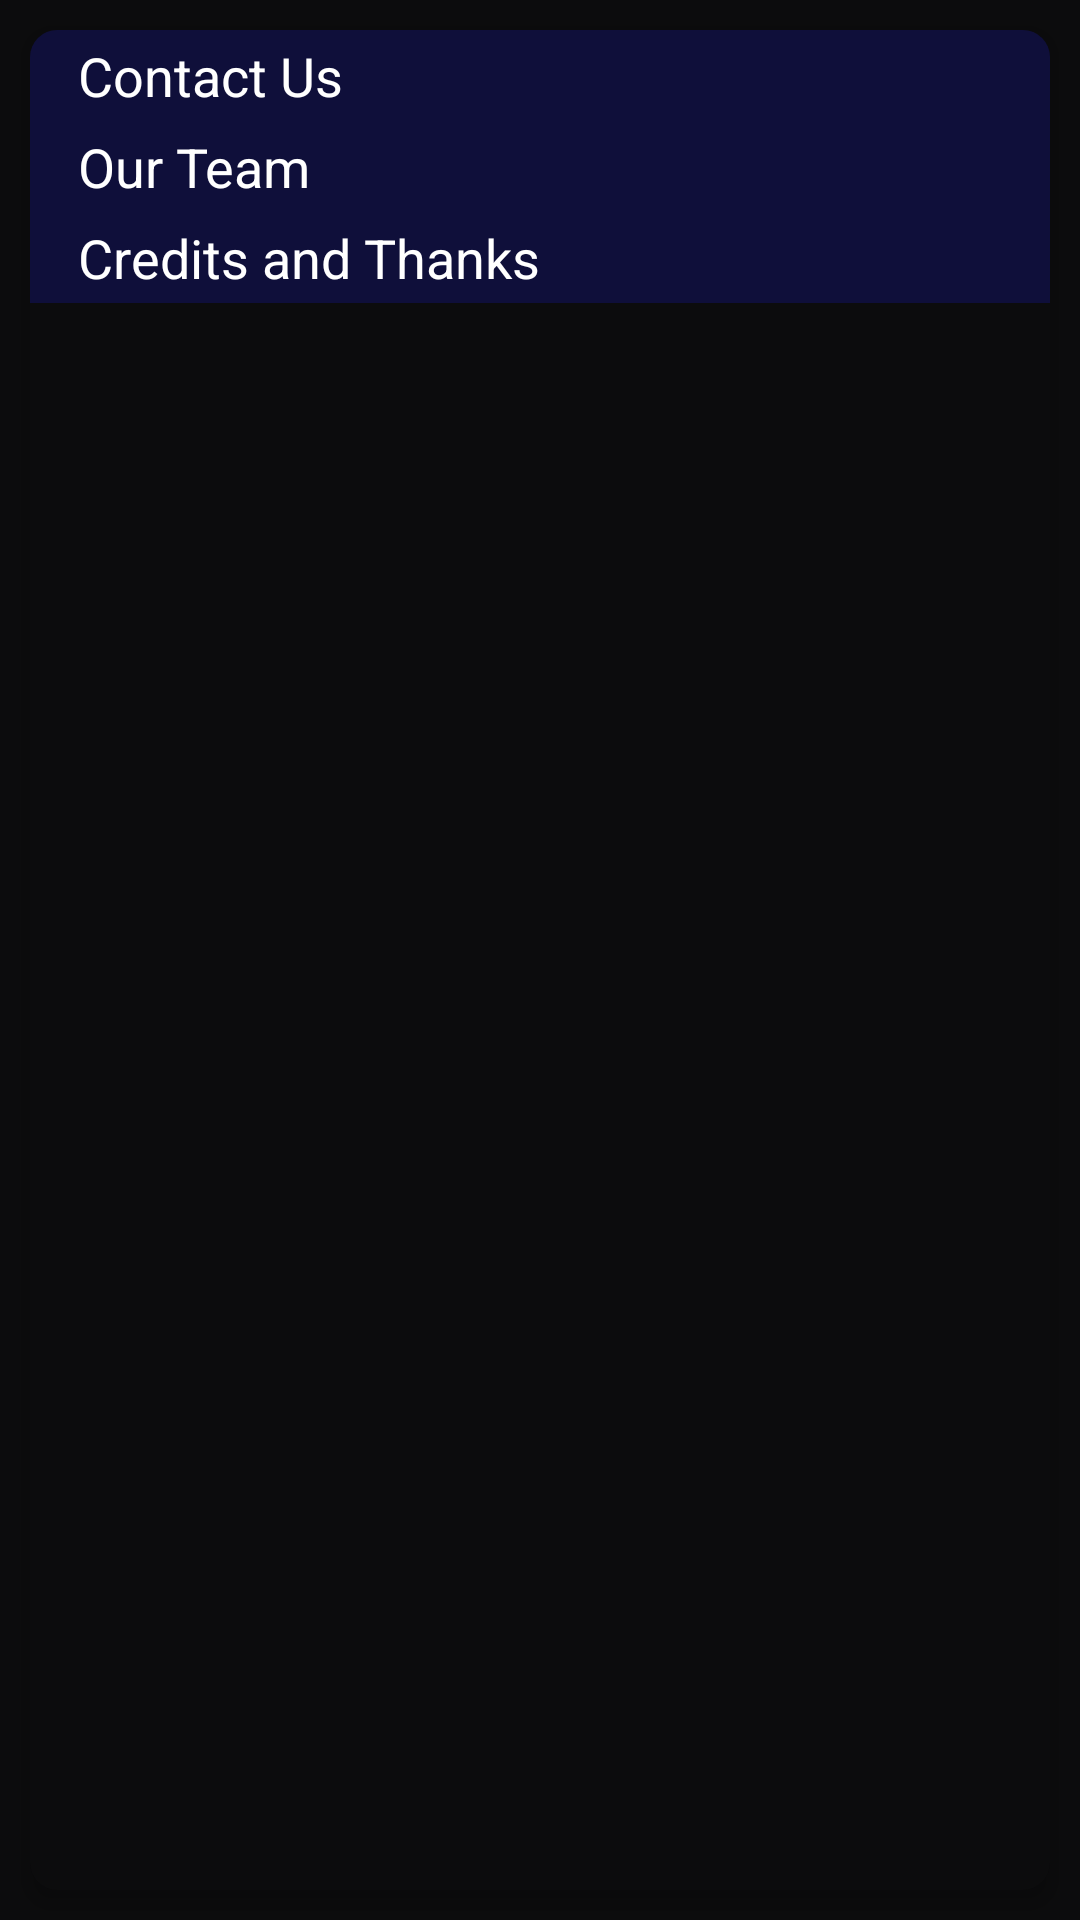

Produce the Android XML layout that renders to this screen, including the resource entries it uses.
<!-- AndroidManifest.xml: application theme AppThemeDark -->
<!-- res/layout/about_activity_content.xml -->
<?xml version="1.0" encoding="utf-8"?>
<android.support.v4.widget.NestedScrollView
    xmlns:android="http://schemas.android.com/apk/res/android"
    xmlns:app="http://schemas.android.com/apk/res-auto"
    xmlns:tools="http://schemas.android.com/tools"
    android:layout_width="match_parent"
    android:layout_height="match_parent"
    android:layout_marginEnd="@dimen/activity_horizontal_margin"
    android:layout_marginStart="@dimen/activity_horizontal_margin"
    android:fillViewport="true"
    app:behavior_overlapTop="128dp"
    app:layout_behavior="@string/appbar_scrolling_view_behavior"
    tools:showIn="@layout/activity_about">

    <FrameLayout
        android:layout_width="match_parent"
        android:layout_height="match_parent">

        <android.support.v7.widget.CardView
            android:layout_width="match_parent"
            android:layout_height="match_parent"
            android:layout_gravity="center"
            android:layout_margin="10dp"
            app:cardBackgroundColor="?android:colorBackground"
            app:cardCornerRadius="9dp"
            app:cardElevation="4dp">

            <LinearLayout
                android:layout_width="match_parent"
                android:layout_height="match_parent"
                android:orientation="vertical">

                <TextView
                    android:layout_width="match_parent"
                    android:layout_height="wrap_content"
                    android:background="?colorPrimary"
                    android:gravity="center_vertical"
                    android:paddingBottom="3dp"
                    android:paddingStart="16dp"
                    android:paddingTop="3dp"
                    android:text="Contact Us"
                    android:textAppearance="?android:attr/textAppearanceMedium"
                    android:textColor="@android:color/white"/>

                <LinearLayout
                    android:id="@+id/aboutContactUsContainer"
                    android:layout_width="match_parent"
                    android:layout_height="wrap_content"
                    android:orientation="horizontal"/>

                <TextView
                    android:layout_width="match_parent"
                    android:layout_height="wrap_content"
                    android:background="?colorPrimary"
                    android:gravity="center_vertical"
                    android:paddingBottom="3dp"
                    android:paddingStart="16dp"
                    android:paddingTop="3dp"
                    android:text="Our Team"
                    android:textAppearance="?android:attr/textAppearanceMedium"
                    android:textColor="@android:color/white"/>

                <LinearLayout
                    android:id="@+id/aboutTeamContainer"
                    android:layout_width="match_parent"
                    android:layout_height="wrap_content"
                    android:orientation="vertical"/>

                <TextView
                    android:layout_width="match_parent"
                    android:layout_height="wrap_content"
                    android:background="?colorPrimary"
                    android:gravity="center_vertical"
                    android:paddingBottom="3dp"
                    android:paddingStart="16dp"
                    android:paddingTop="3dp"
                    android:text="Credits and Thanks"
                    android:textAppearance="?android:attr/textAppearanceMedium"
                    android:textColor="@android:color/white"/>

                <LinearLayout
                    android:id="@+id/aboutCreditsContainer"
                    android:layout_width="match_parent"
                    android:layout_height="wrap_content"
                    android:orientation="vertical"/>
            </LinearLayout>
        </android.support.v7.widget.CardView>
    </FrameLayout>

</android.support.v4.widget.NestedScrollView>
<!-- res/layout/activity_about.xml (included above) -->
<?xml version="1.0" encoding="utf-8"?>
<android.support.design.widget.CoordinatorLayout
    xmlns:android="http://schemas.android.com/apk/res/android"
    xmlns:app="http://schemas.android.com/apk/res-auto"
    android:layout_width="match_parent"
    android:layout_height="match_parent"
    android:fitsSystemWindows="true"
    >

    <android.support.design.widget.AppBarLayout
        android:id="@+id/main.appbar"
        android:layout_width="match_parent"
        android:layout_height="256dp"
        android:fitsSystemWindows="true"
        android:theme="@style/ThemeOverlay.AppCompat.Dark.ActionBar"
        >

        <android.support.design.widget.CollapsingToolbarLayout
            android:id="@+id/main.collapsing"
            android:layout_width="match_parent"
            android:layout_height="match_parent"
            android:fitsSystemWindows="true"
            app:contentScrim="?attr/colorPrimary"
            app:layout_scrollFlags="scroll|exitUntilCollapsed"
            app:titleEnabled="false">


            <ImageView
                android:id="@+id/main.backdrop"
                android:layout_width="match_parent"
                android:layout_height="match_parent"
                android:fitsSystemWindows="true"
                android:scaleType="centerCrop"
                android:src="@drawable/header"
                app:layout_collapseMode="parallax"
                />
            <View
                android:layout_width="match_parent"
                android:layout_height="match_parent"
                android:fitsSystemWindows="true"
                android:background="@drawable/protective_view_gradient_top"
                app:layout_collapseMode="parallax"/>

            <android.support.v7.widget.Toolbar
                android:id="@+id/aboutToolbar"
                android:layout_width="match_parent"
                android:layout_height="?attr/actionBarSize"
                app:layout_collapseMode="pin"
                app:popupTheme="@style/ThemeOverlay.AppCompat.Light"
                />
        </android.support.design.widget.CollapsingToolbarLayout>
    </android.support.design.widget.AppBarLayout>
    <include layout="@layout/about_activity_content"/>
</android.support.design.widget.CoordinatorLayout>
<!-- resources referenced by this layout -->
<resources>
  <dimen name="activity_horizontal_margin">16dp</dimen>
  <!-- drawable header: png bitmap (drawable-nodpi, 182665 bytes) -->
  <!-- drawable protective_view_gradient_top (drawable) -->
  <?xml version="1.0" encoding="utf-8"?>
  <shape
      xmlns:android="http://schemas.android.com/apk/res/android"
      android:shape="rectangle">
      <gradient
          android:startColor="#a7000000"
          android:centerColor="#00000000"
          android:endColor="#00000000"
          android:angle="270"/>
  </shape>
  <style name="AppThemeDark" parent="Theme.AppCompat">
          
          <item name="colorPrimary">@color/colorPrimary</item>
          <item name="colorPrimaryDark">@color/colorPrimaryDark</item>
          <item name="colorAccent">@color/colorAccent</item>
          <item name="android:colorBackground">@color/darkBgColor</item>
          <item name="android:alertDialogTheme">@style/DialogTheme</item>
          <item name="android:dialogTheme">@style/DialogTheme</item>
  
      </style>
  <color name="colorPrimary">#0f0f3a</color>
  <color name="colorPrimaryDark">#0c0c2e</color>
  <color name="colorAccent">#a80028</color>
  <color name="darkBgColor">#0c0c0d</color>
  <style name="DialogTheme">
          <item name="android:windowIsFloating">true</item>
          <item name="android:windowContentOverlay">@null</item>
          <item name="android:windowBackground">@drawable/dialog_bg_main</item>
          <item name="android:windowNoTitle">false</item>
          <item name="android:windowMinWidthMajor">@android:dimen/dialog_min_width_major</item>
          <item name="android:windowMinWidthMinor">@android:dimen/dialog_min_width_minor</item>
  
  
      </style>
  <!-- drawable dialog_bg_main (drawable) -->
  <?xml version="1.0" encoding="utf-8"?>
  <selector xmlns:android="http://schemas.android.com/apk/res/android">
      <item android:drawable="@drawable/dialog_bg"/>
  
  </selector>
  <!-- drawable dialog_bg (drawable) -->
  <?xml version="1.0" encoding="utf-8"?>
  <shape xmlns:android="http://schemas.android.com/apk/res/android"
      android:shape="rectangle">
      <stroke
          android:width="0.7dp"
          android:color="?attr/colorAccent"/>
      <corners android:radius="9dp"/>
      <solid android:color="?android:colorBackground"/>
  </shape>
</resources>
